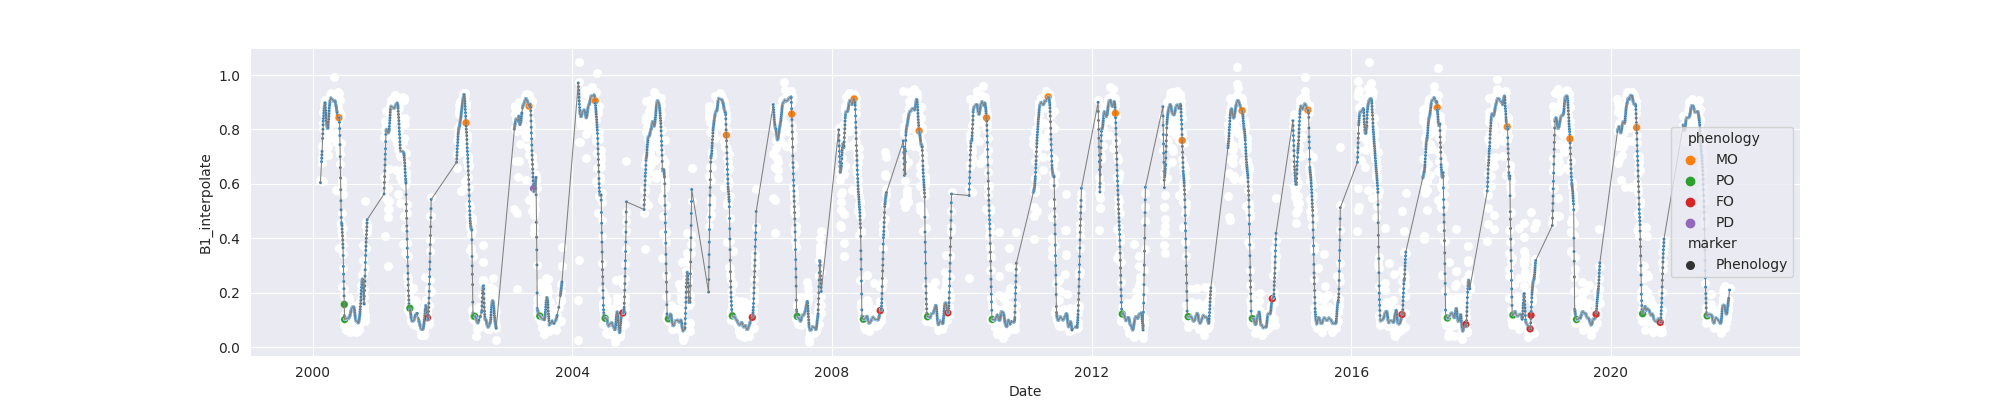

The file beside this chart, header and first rows:
system:time_start, B1, B1_interpolate, B1_phenology
2000-02-14, 0.6134, 0.6134, 
2000-02-15, , , 
2000-02-16, , , 
2000-02-17, , , 
2000-02-18, , , 
2000-02-19, , , 
2000-02-20, , 0.6121, 
2000-02-21, , 0.6755, 
2000-02-22, , 0.6964, 
2000-02-23, , 0.74, 
2000-02-24, , , 
2000-02-25, , , 
2000-02-26, 0.6109, 0.6109, 
2000-02-27, , 0.7173, 
2000-02-28, 0.8237, 0.8237, 
2000-02-29, , 0.8014, 
2000-03-01, , 0.8632, 
2000-03-02, 0.8633, 0.8633, 
2000-03-03, 0.8632, 0.8632, 
2000-03-04, , 0.8594, 
2000-03-05, 0.8555, 0.8555, 
2000-03-06, , 0.8752, 
2000-03-07, 0.8949, 0.8949, 
2000-03-08, , 0.8984, 
2000-03-09, 0.902, 0.902, 
2000-03-10, 0.9089, 0.9089, 
2000-03-11, , 0.9045, 
2000-03-12, 0.9001, 0.9001, 
2000-03-13, 0.8861, 0.8861, 
2000-03-14, 0.8044, 0.8044, 
2000-03-15, 0.7476, 0.7476, 
2000-03-16, , 0.7843, 
2000-03-17, 0.821, 0.821, 
2000-03-18, 0.8845, 0.8845, 
2000-03-19, , 0.821, 
2000-03-20, , 0.824, 
2000-03-21, , 0.8255, 
2000-03-22, , 0.8057, 
2000-03-23, 0.7664, 0.7664, 
2000-03-24, , 0.79, 
2000-03-25, , 0.7664, 
2000-03-26, , 0.7369, 
2000-03-27, , 0.7664, 
2000-03-28, , 0.8009, 
2000-03-29, , 0.7955, 
2000-03-30, 0.7074, 0.7074, 
2000-03-31, 0.913, 0.913, 
2000-04-01, , 0.837, 
2000-04-02, , 0.8791, 
2000-04-03, , 0.8904, 
2000-04-04, , 0.8904, 
2000-04-05, , 0.885, 
2000-04-06, 0.8677, 0.8677, 
2000-04-07, 0.8975, 0.8975, 
2000-04-08, 0.8324, 0.8324, 
2000-04-09, 0.928, 0.928, 
2000-04-10, 0.9148, 0.9148, 
2000-04-11, 0.9133, 0.9133, 
2000-04-12, 0.9219, 0.9219, 
2000-04-13, 0.9204, 0.9204, 
... 7,870 more rows
